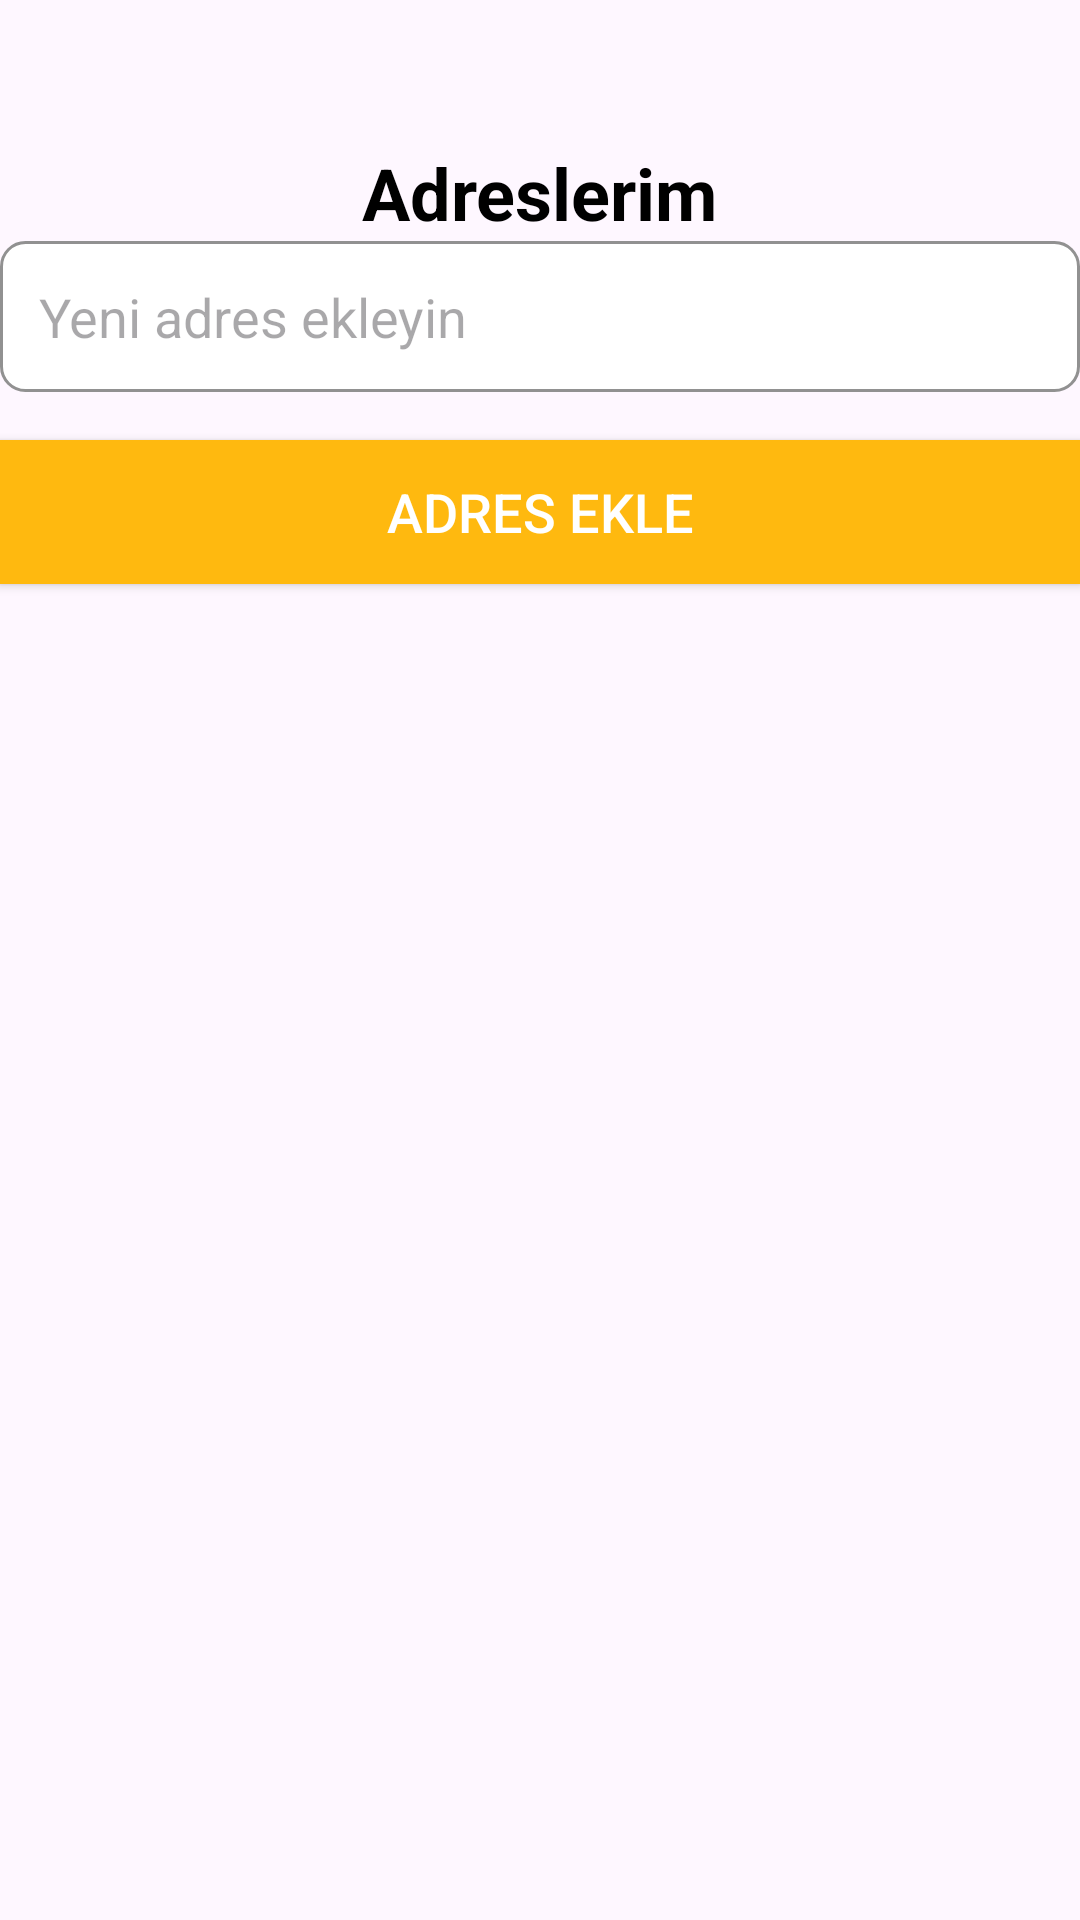

This screen was rendered from an Android layout file. Write that file and the resources it references.
<!-- AndroidManifest.xml: application theme Theme.ShopingApp -->
<!-- res/layout/activity_adresses.xml -->
<?xml version="1.0" encoding="utf-8"?>
<androidx.constraintlayout.widget.ConstraintLayout xmlns:android="http://schemas.android.com/apk/res/android"
    xmlns:app="http://schemas.android.com/apk/res-auto"
    xmlns:tools="http://schemas.android.com/tools"
    android:id="@+id/main"
    android:layout_width="match_parent"
    android:layout_height="match_parent"
    tools:context=".presentation.activity.AddressesActivity">

    <ScrollView
        android:layout_width="match_parent"
        android:layout_height="match_parent">

        <LinearLayout
            android:layout_width="match_parent"
            android:layout_height="wrap_content"
            android:orientation="vertical">

            <androidx.constraintlayout.widget.ConstraintLayout
                android:layout_width="match_parent"
                android:layout_height="wrap_content"
                android:layout_marginStart="16dp"
                android:layout_marginTop="48dp"
                android:layout_marginEnd="16dp">

                <ImageView
                    android:id="@+id/backBtn"
                    android:layout_width="wrap_content"
                    android:layout_height="wrap_content"
                    app:layout_constraintBottom_toBottomOf="parent"
                    app:layout_constraintStart_toStartOf="parent"
                    app:layout_constraintTop_toTopOf="parent"
                    app:srcCompat="@drawable/back" />

                <TextView
                    android:id="@+id/titleTxt"
                    android:layout_width="wrap_content"
                    android:layout_height="wrap_content"
                    android:text="Adreslerim"
                    android:textColor="@color/black"
                    android:textSize="24sp"
                    android:textStyle="bold"
                    app:layout_constraintBottom_toBottomOf="parent"
                    app:layout_constraintEnd_toEndOf="parent"
                    app:layout_constraintStart_toStartOf="parent"
                    app:layout_constraintTop_toTopOf="parent" />
            </androidx.constraintlayout.widget.ConstraintLayout>



            
            <EditText
                android:id="@+id/addressInput"
                android:layout_width="match_parent"

                android:layout_height="wrap_content"
                android:hint="Yeni adres ekleyin"
                android:padding="13dp"
                android:background="@drawable/text_input_background" />

            
            <androidx.appcompat.widget.AppCompatButton
                android:id="@+id/addAddressButton"
                android:layout_width="match_parent"
                android:layout_height="wrap_content"
                android:layout_marginTop="16dp"
                android:background="@color/yellow"
                android:text="Adres Ekle"
                android:textColor="@color/white"
                android:textSize="18sp" />

            
            <LinearLayout
                android:id="@+id/addressList"
                android:layout_width="match_parent"
                android:layout_height="wrap_content"
                android:orientation="vertical"
                android:paddingTop="16dp" />

        </LinearLayout>
    </ScrollView>


</androidx.constraintlayout.widget.ConstraintLayout>
<!-- resources referenced by this layout -->
<resources>
  <color name="black">#FF000000</color>
  <color name="white">#FFFFFFFF</color>
  <color name="yellow">#FFB90F</color>
  <!-- drawable text_input_background (drawable) -->
  <?xml version="1.0" encoding="utf-8"?>
  <layer-list xmlns:android="http://schemas.android.com/apk/res/android">
      <item>
          <shape android:shape="rectangle">
              <solid android:color="@android:color/white" />
              <corners android:radius="8dp" />
              <stroke android:width="1dp" android:color="@color/grey" />
              <padding android:left="8dp" android:top="4dp" android:right="8dp" android:bottom="4dp" />
          </shape>
      </item>
  </layer-list>
  <style name="Theme.ShopingApp" parent="Base.Theme.ShopingApp" />
  <color name="grey">#919191</color>
  <style name="Base.Theme.ShopingApp" parent="Theme.Material3.DayNight.NoActionBar">
          <item name="colorPrimary">@color/grey</item>
          <item name="colorOnPrimary">@android:color/white</item> 
          <item name="android:statusBarColor">@android:color/white</item> 
          <item name="android:windowLightStatusBar">true</item> 
      </style>
</resources>
